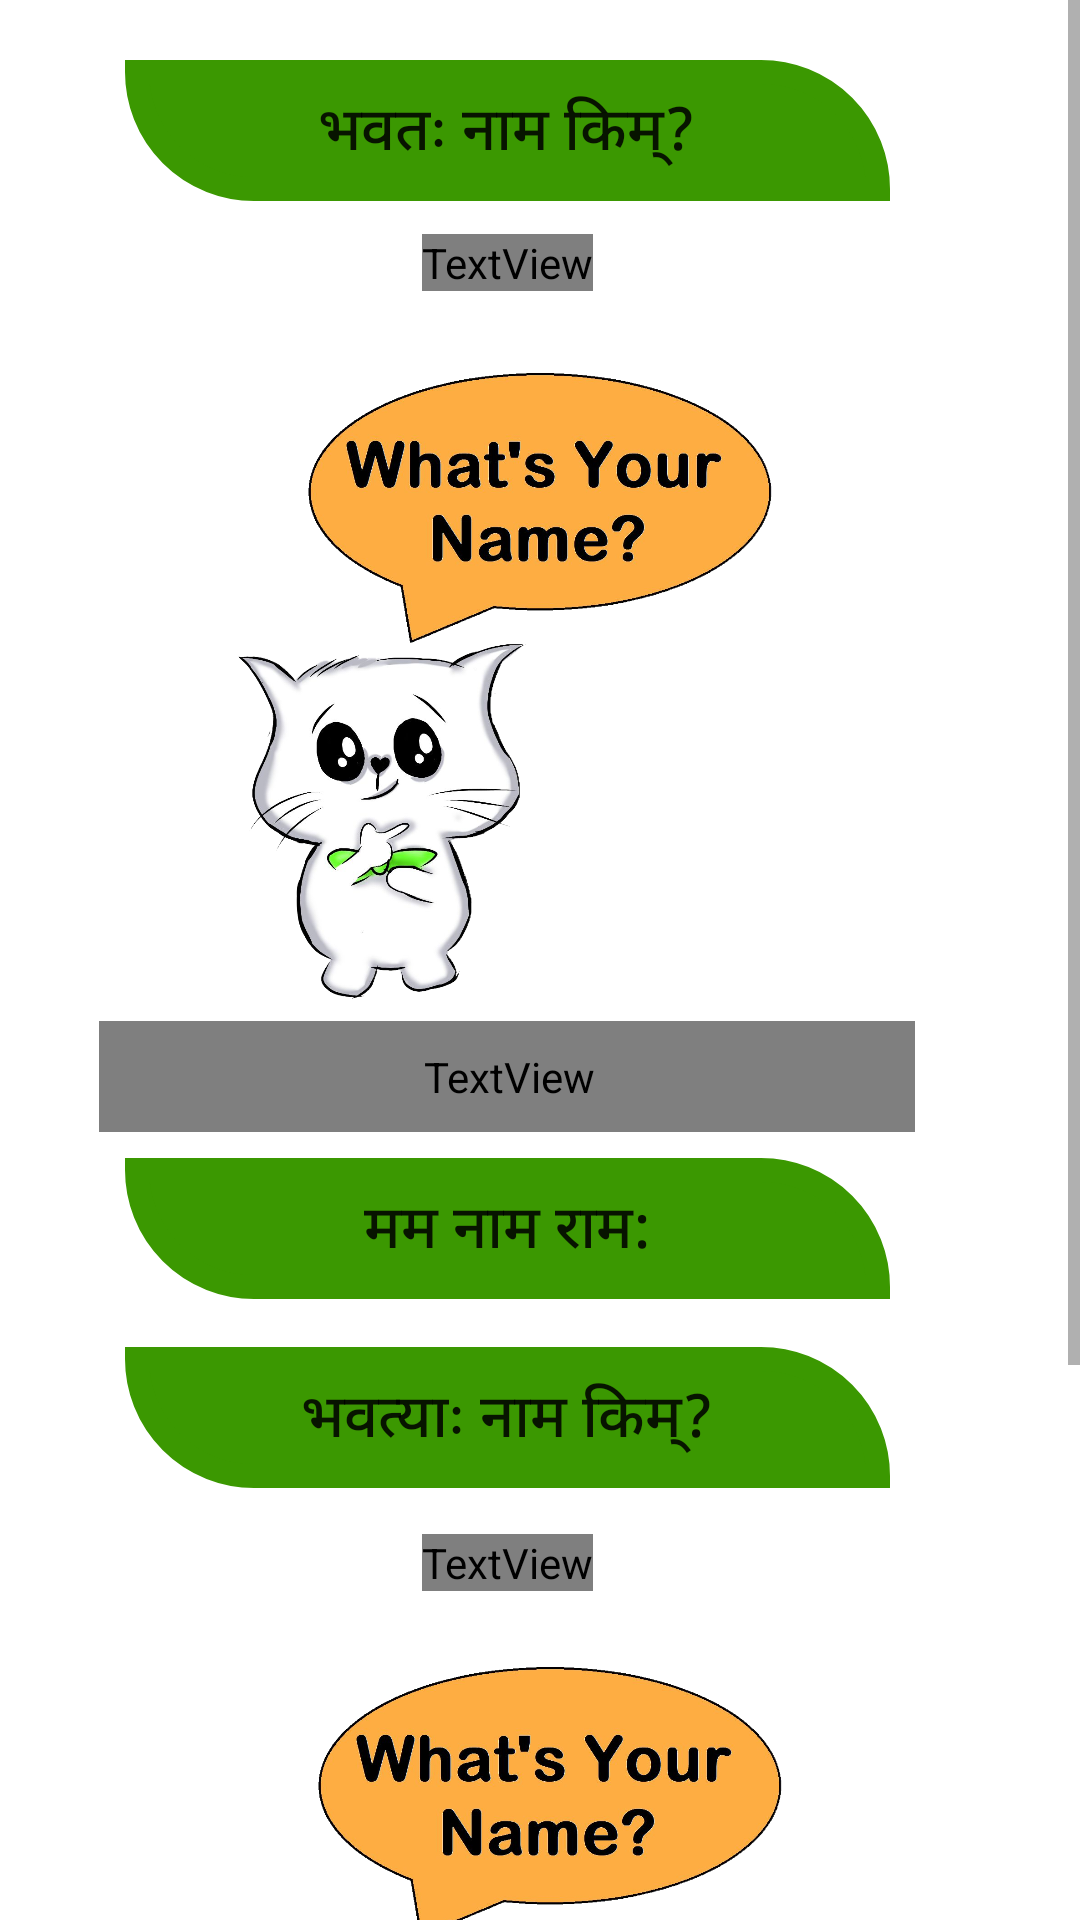

This screen was rendered from an Android layout file. Write that file and the resources it references.
<!-- AndroidManifest.xml: application theme Theme.Aksharas -->
<!-- res/layout/activity_greeting3.xml -->
<?xml version="1.0" encoding="utf-8"?>
<ScrollView xmlns:android="http://schemas.android.com/apk/res/android"
    xmlns:app="http://schemas.android.com/apk/res-auto"
    xmlns:tools="http://schemas.android.com/tools"
    android:layout_width="match_parent"
    android:layout_height="match_parent">
    <RelativeLayout
        android:layout_width="match_parent"
        android:layout_height="wrap_content">

        <androidx.constraintlayout.widget.ConstraintLayout
            android:layout_width="wrap_content"
            android:layout_height="900dp"
            android:layout_alignParentStart="true"
            android:layout_alignParentTop="true"
            android:layout_alignParentEnd="true"
            android:layout_alignParentBottom="true"
            android:layout_marginStart="33dp"

            android:layout_marginTop="-18dp"

            android:layout_marginEnd="55dp"
            android:layout_marginBottom="18dp"
            android:orientation="vertical">

            <Button
                android:id="@+id/button29"
                android:layout_width="255dp"
                android:layout_height="47dp"
                android:text="भवतः नाम किम्?"
                app:backgroundTint="#3B9801"
                android:background="@drawable/aroow_enable4"
                android:textSize="20sp"
                app:layout_constraintBottom_toBottomOf="parent"
                app:layout_constraintEnd_toEndOf="parent"
                app:layout_constraintHorizontal_bias="0.511"
                app:layout_constraintStart_toStartOf="parent"
                app:layout_constraintTop_toTopOf="parent"
                app:layout_constraintVertical_bias="0.023" />

            <Button
                android:id="@+id/button30"
                android:layout_width="255dp"
                android:layout_height="47dp"
                android:text="भवत्याः नाम किम्?"
                android:textSize="20sp"
                app:backgroundTint="#3B9801"
                android:background="@drawable/aroow_enable4"
                app:layout_constraintBottom_toBottomOf="parent"
                app:layout_constraintEnd_toEndOf="parent"
                app:layout_constraintStart_toStartOf="parent"
                app:layout_constraintTop_toTopOf="parent"
                app:layout_constraintVertical_bias="0.526" />

            <Button
                android:id="@+id/button31"
                android:layout_width="255dp"
                android:layout_height="47dp"
                android:text="मम नाम राम:"
                android:textSize="20sp"
                android:background="@drawable/aroow_enable4"
                app:backgroundTint="#3B9801"
                app:layout_constraintBottom_toBottomOf="parent"
                app:layout_constraintEnd_toEndOf="parent"
                app:layout_constraintStart_toStartOf="parent"
                app:layout_constraintTop_toTopOf="parent"
                app:layout_constraintVertical_bias="0.452" />

            <Button
                android:id="@+id/button32"
                android:layout_width="255dp"
                android:layout_height="47dp"
                android:background="@drawable/aroow_enable4"
                android:text="मम नाम सीता"
                android:textSize="20sp"
                app:backgroundTint="#3B9801"
                app:layout_constraintBottom_toBottomOf="parent"
                app:layout_constraintEnd_toEndOf="parent"
                app:layout_constraintHorizontal_bias="0.338"
                app:layout_constraintStart_toStartOf="parent"
                app:layout_constraintTop_toTopOf="parent"
                app:layout_constraintVertical_bias="0.984" />

            <ImageView
                android:id="@+id/imageView14"
                android:layout_width="241dp"
                android:layout_height="226dp"
                app:layout_constraintBottom_toBottomOf="parent"
                app:layout_constraintEnd_toEndOf="parent"
                app:layout_constraintHorizontal_bias="0.495"
                app:layout_constraintStart_toStartOf="parent"
                app:layout_constraintTop_toTopOf="parent"
                app:layout_constraintVertical_bias="0.171"
                app:srcCompat="@drawable/namecat" />

            <TextView
                android:id="@+id/textView29"
                android:layout_width="wrap_content"
                android:layout_height="wrap_content"
                android:text="Male"
                android:textColor="@color/black"
                android:fontFamily="@font/feather_bold_by_typicalbro44_dee263c"
                android:textAlignment="center"
                android:textSize="15sp"
                app:layout_constraintBottom_toBottomOf="parent"
                app:layout_constraintEnd_toEndOf="parent"
                app:layout_constraintStart_toStartOf="parent"
                app:layout_constraintTop_toTopOf="parent"
                app:layout_constraintVertical_bias="0.088" />

            <TextView
                android:id="@+id/textView30"
                android:layout_width="274dp"
                android:layout_height="37dp"
                android:fontFamily="@font/feather_bold_by_typicalbro44_dee263c"
                android:text="'My name is Ram.'"
                android:textAlignment="center"
                android:textColor="@color/black"
                android:textSize="25sp"
                app:layout_constraintBottom_toBottomOf="parent"
                app:layout_constraintEnd_toEndOf="parent"
                app:layout_constraintHorizontal_bias="0.359"
                app:layout_constraintStart_toStartOf="parent"
                app:layout_constraintTop_toTopOf="parent"
                app:layout_constraintVertical_bias="0.394" />

            <ImageView
                android:id="@+id/imageView15"
                android:layout_width="241dp"
                android:layout_height="226dp"
                app:layout_constraintBottom_toBottomOf="parent"
                app:layout_constraintEnd_toEndOf="parent"
                app:layout_constraintHorizontal_bias="0.597"
                app:layout_constraintStart_toStartOf="parent"
                app:layout_constraintTop_toTopOf="parent"
                app:layout_constraintVertical_bias="0.811"
                app:srcCompat="@drawable/namecat" />

            <TextView
                android:id="@+id/textView31"
                android:layout_width="wrap_content"
                android:layout_height="wrap_content"
                android:text="Female"
                android:textColor="@color/black"
                android:fontFamily="@font/feather_bold_by_typicalbro44_dee263c"
                android:textSize="15sp"
                app:layout_constraintBottom_toBottomOf="parent"
                app:layout_constraintEnd_toEndOf="parent"
                app:layout_constraintStart_toStartOf="parent"
                app:layout_constraintTop_toTopOf="parent"
                app:layout_constraintVertical_bias="0.58" />

            <TextView
                android:id="@+id/textView32"
                android:layout_width="276dp"
                android:layout_height="49dp"
                android:fontFamily="@font/feather_bold_by_typicalbro44_dee263c"
                android:text="'My name is Sita.'"
                android:textAlignment="center"
                android:textColor="@color/black"
                android:textSize="25sp"
                app:layout_constraintBottom_toBottomOf="parent"
                app:layout_constraintEnd_toEndOf="parent"
                app:layout_constraintHorizontal_bias="0.489"
                app:layout_constraintStart_toStartOf="parent"
                app:layout_constraintTop_toTopOf="parent"
                app:layout_constraintVertical_bias="0.913" />
        </androidx.constraintlayout.widget.ConstraintLayout>
    </RelativeLayout>
</ScrollView>
<!-- resources referenced by this layout -->
<resources>
  <!-- drawable aroow_enable4 (drawable) -->
  <?xml version="1.0" encoding="utf-8"?>
  <selector xmlns:android="http://schemas.android.com/apk/res/android">
      <item>
          <shape android:shape="rectangle">
              <corners android:topRightRadius="500dp"
                  android:bottomLeftRadius="500dp"/>
              <stroke android:width="8dp"/>
          </shape>
      </item>
  
  </selector>
  <!-- drawable namecat: png bitmap (drawable, 534337 bytes) -->
  <style name="Theme.Aksharas" parent="Theme.MaterialComponents.DayNight.DarkActionBar">
          
          <item name="colorPrimary">@color/purple_500</item>
          <item name="colorPrimaryVariant">@color/purple_700</item>
          <item name="colorOnPrimary">@color/white</item>
          
          <item name="colorSecondary">@color/teal_200</item>
          <item name="colorSecondaryVariant">@color/teal_700</item>
          <item name="colorOnSecondary">@color/black</item>
          
          <item name="android:statusBarColor" tools:targetApi="l">?attr/colorPrimaryVariant</item>
          
      </style>
  <!-- not gathered from this repository: default colours our renderer supplied (Android Studio template values) -->
  <color name="purple_500">#FF6200EE</color>
  <color name="purple_700">#FF3700B3</color>
  <color name="teal_200">#FF03DAC5</color>
  <color name="teal_700">#FF018786</color>
  <color name="black">#FF000000</color>
  <color name="white">#FFFFFFFF</color>
</resources>
